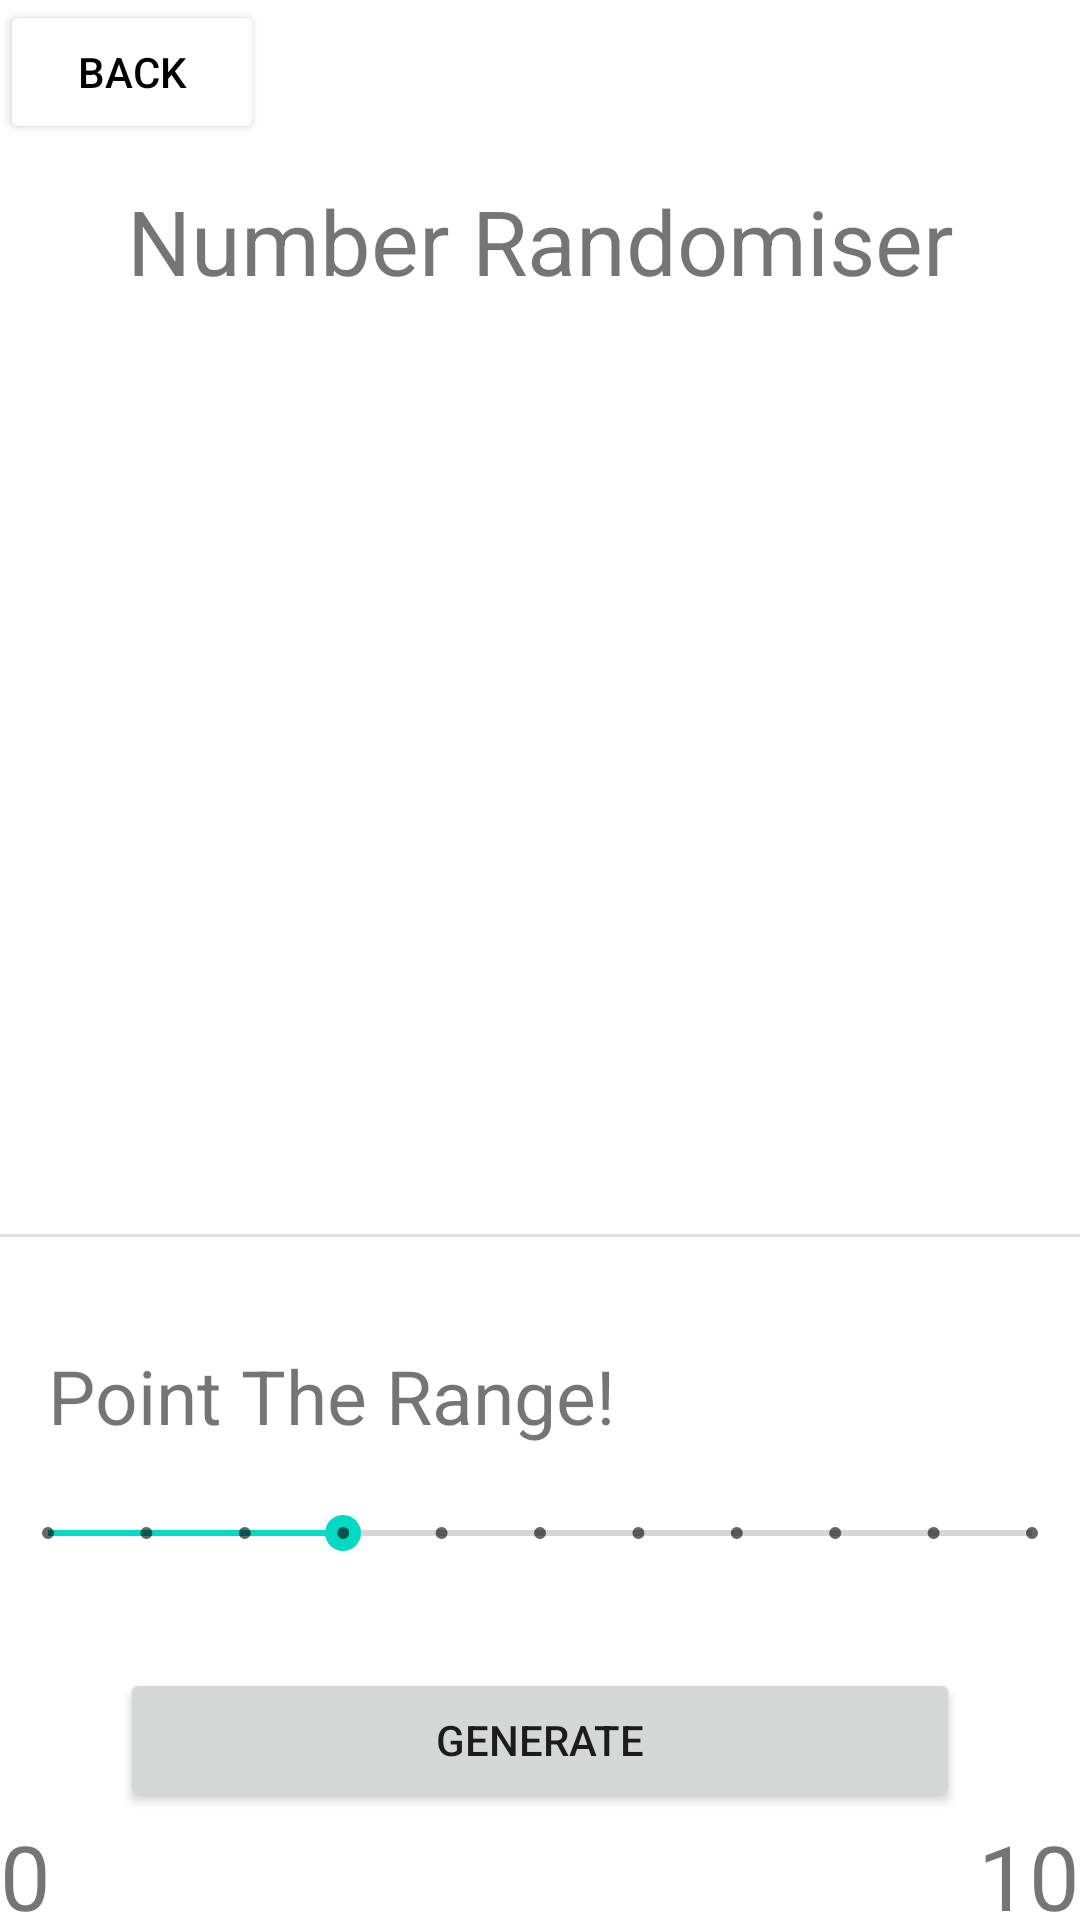

Here is an Android app screen rendered from its layout file. Give the layout XML and the strings, colors and styles it references.
<!-- AndroidManifest.xml: application theme Theme.Finalurigamocda -->
<!-- res/layout/activity_main3.xml -->
<?xml version="1.0" encoding="utf-8"?>
<androidx.constraintlayout.widget.ConstraintLayout
    xmlns:android="http://schemas.android.com/apk/res/android"
    xmlns:app="http://schemas.android.com/apk/res-auto"
    xmlns:tools="http://schemas.android.com/tools"
    android:layout_width="match_parent"
    android:layout_height="match_parent"
    android:background="@drawable/game"
    tools:context=".MainActivity3">

    <Button
        android:id="@+id/GeneratorButton"
        android:layout_width="match_parent"
        android:layout_height="wrap_content"
        android:layout_marginStart="40dp"
        android:layout_marginEnd="40dp"
        android:layout_marginBottom="36dp"
        android:text="Generate"
        app:layout_constraintBottom_toBottomOf="parent"
        app:layout_constraintEnd_toEndOf="parent"
        app:layout_constraintHorizontal_bias="0.0"
        app:layout_constraintStart_toStartOf="parent" />

    <SeekBar
        android:id="@+id/SeekBar"
        style="@style/Widget.AppCompat.SeekBar.Discrete"
        android:layout_width="match_parent"
        android:layout_height="wrap_content"
        android:layout_marginBottom="36dp"
        android:max="10"
        android:progress="3"
        app:layout_constraintBottom_toTopOf="@+id/GeneratorButton"
        app:layout_constraintEnd_toEndOf="parent"
        app:layout_constraintHorizontal_bias="0.0"
        app:layout_constraintStart_toStartOf="parent" />

    <TextView
        android:id="@+id/textView"
        android:layout_width="wrap_content"
        android:layout_height="wrap_content"
        android:layout_marginStart="16dp"
        android:layout_marginBottom="20dp"
        android:text="Point The Range!"
        android:textSize="25sp"
        app:layout_constraintBottom_toTopOf="@+id/SeekBar"
        app:layout_constraintStart_toStartOf="parent" />


    <View
        android:id="@+id/divider"
        android:layout_width="409dp"
        android:layout_height="1dp"
        android:layout_marginStart="45dp"
        android:layout_marginEnd="45dp"
        android:layout_marginBottom="36dp"
        android:background="?android:attr/listDivider"
        app:layout_constraintBottom_toTopOf="@+id/textView"
        app:layout_constraintEnd_toEndOf="parent"
        app:layout_constraintHorizontal_bias="0.488"
        app:layout_constraintStart_toStartOf="parent"/>

    <TextView
        android:id="@+id/ResultTextView"
        android:layout_width="wrap_content"
        android:layout_height="wrap_content"
        android:text=""
        app:layout_constraintBottom_toTopOf="@+id/divider"
        app:layout_constraintEnd_toEndOf="parent"
        app:layout_constraintHorizontal_bias="0.498"
        app:layout_constraintStart_toStartOf="parent"
        app:layout_constraintTop_toTopOf="parent"
        app:layout_constraintVertical_bias="0.503"
        android:textSize="144sp"/>

    <TextView
        android:id="@+id/textView3"
        android:layout_width="match_parent"
        android:layout_height="wrap_content"
        android:layout_marginTop="60dp"
        android:gravity="center"
        android:text="Number Randomiser"
        android:textSize="30sp"
        app:layout_constraintEnd_toEndOf="parent"
        app:layout_constraintHorizontal_bias="1.0"
        app:layout_constraintStart_toStartOf="parent"
        app:layout_constraintTop_toTopOf="parent" />

    <TextView
        android:layout_width="wrap_content"
        android:layout_height="wrap_content"
        android:text="0"
        android:textSize="30sp"
        tools:layout_editor_absoluteX="2dp"
        tools:layout_editor_absoluteY="615dp"
        app:layout_constraintStart_toStartOf="parent"
        app:layout_constraintTop_toTopOf="parent"
        android:layout_marginTop="605dp"/>

    <TextView
        android:layout_width="wrap_content"
        android:layout_height="wrap_content"
        android:text="10"
        android:textSize="30sp"
        app:layout_constraintEnd_toEndOf="parent"
        app:layout_constraintTop_toTopOf="parent"
        android:layout_marginTop="605dp"/>


    <Button
        android:layout_width="wrap_content"
        android:layout_height="wrap_content"
        android:id="@+id/backBtn"
        android:backgroundTint="@color/white"
        android:text="back"
        android:textColor="@color/black"
        app:layout_constraintStart_toStartOf="parent"
        app:layout_constraintTop_toTopOf="parent" />


</androidx.constraintlayout.widget.ConstraintLayout>
<!-- resources referenced by this layout -->
<resources>
  <style name="Theme.Finalurigamocda" parent="Theme.MaterialComponents.DayNight.DarkActionBar">
          
          <item name="colorPrimary">@color/purple_500</item>
          <item name="colorPrimaryVariant">@color/purple_700</item>
          <item name="colorOnPrimary">@color/white</item>
          
          <item name="colorSecondary">@color/teal_200</item>
          <item name="colorSecondaryVariant">@color/teal_700</item>
          <item name="colorOnSecondary">@color/black</item>
          
          <item name="android:statusBarColor" tools:targetApi="l">?attr/colorPrimaryVariant</item>
          
      </style>
  <!-- not gathered from this repository: default colours our renderer supplied (Android Studio template values) -->
  <color name="purple_500">#FF6200EE</color>
  <color name="purple_700">#FF3700B3</color>
  <color name="teal_200">#FF03DAC5</color>
  <color name="teal_700">#FF018786</color>
  <color name="black">#FF000000</color>
  <color name="white">#FFFFFFFF</color>
</resources>
